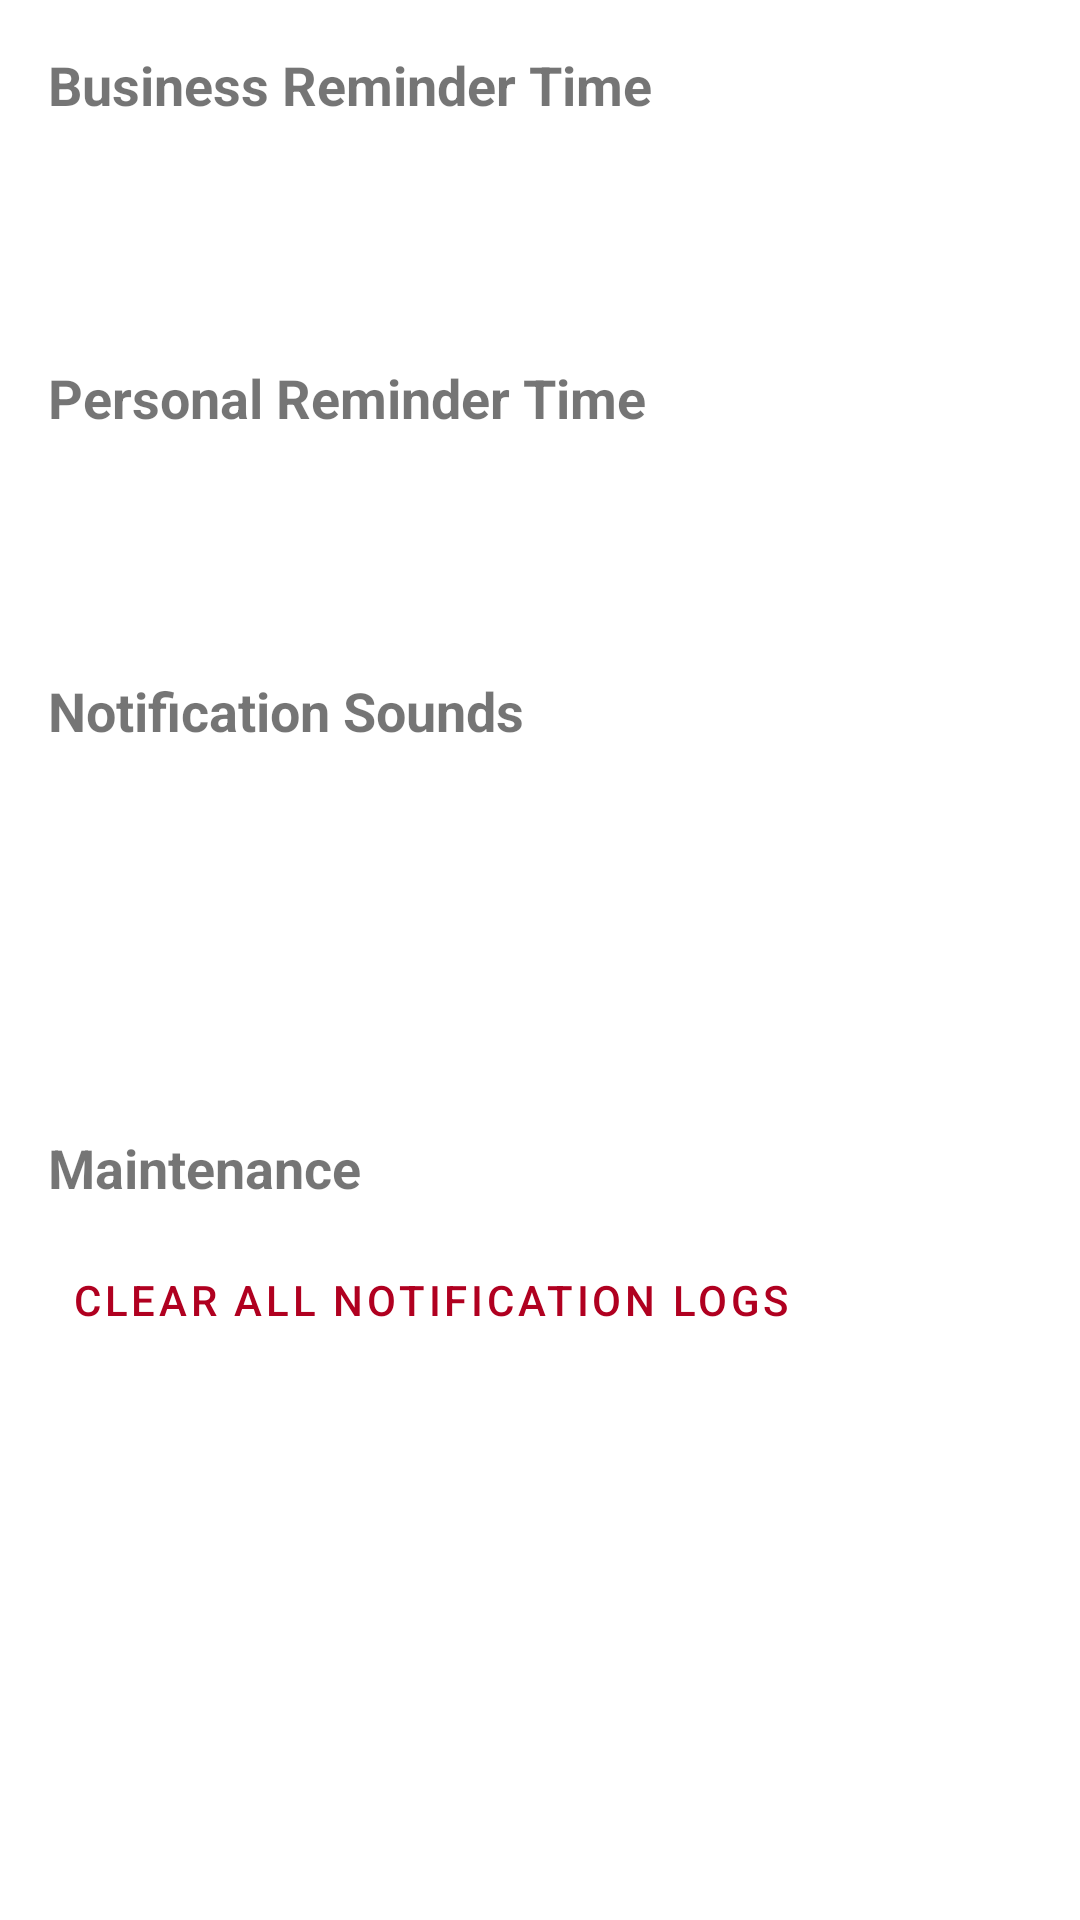

Layout XML and referenced resources for this Android screen:
<!-- AndroidManifest.xml: application theme Theme.NotificationTracker -->
<!-- res/layout/fragment_reminder_settings.xml -->
<?xml version="1.0" encoding="utf-8"?>
<androidx.constraintlayout.widget.ConstraintLayout xmlns:android="http://schemas.android.com/apk/res/android"
    xmlns:app="http://schemas.android.com/apk/res-auto"
    xmlns:tools="http://schemas.android.com/tools"
    android:layout_width="match_parent"
    android:layout_height="match_parent"
    android:padding="16dp"
    tools:context=".ui.screens.ReminderSettingsFragment">

    <TextView
        android:id="@+id/tvBusinessTitle"
        android:layout_width="wrap_content"
        android:layout_height="wrap_content"
        android:text="@string/reminder_time_business"
        android:textSize="18sp"
        android:textStyle="bold"
        app:layout_constraintStart_toStartOf="parent"
        app:layout_constraintTop_toTopOf="parent" />

    <Button
        android:id="@+id/btnBusinessTime"
        style="@style/Widget.MaterialComponents.Button.OutlinedButton"
        android:layout_width="wrap_content"
        android:layout_height="wrap_content"
        android:layout_marginTop="8dp"
        android:text="Set Time"
        app:layout_constraintStart_toStartOf="parent"
        app:layout_constraintTop_toBottomOf="@id/tvBusinessTitle" />

    <TextView
        android:id="@+id/tvPersonalTitle"
        android:layout_width="wrap_content"
        android:layout_height="wrap_content"
        android:layout_marginTop="24dp"
        android:text="@string/reminder_time_personal"
        android:textSize="18sp"
        android:textStyle="bold"
        app:layout_constraintStart_toStartOf="parent"
        app:layout_constraintTop_toBottomOf="@id/btnBusinessTime" />

    <Button
        android:id="@+id/btnPersonalTime"
        style="@style/Widget.MaterialComponents.Button.OutlinedButton"
        android:layout_width="wrap_content"
        android:layout_height="wrap_content"
        android:layout_marginTop="8dp"
        android:text="Set Time"
        app:layout_constraintStart_toStartOf="parent"
        app:layout_constraintTop_toBottomOf="@id/tvPersonalTitle" />

    <TextView
        android:id="@+id/tvSoundTitle"
        android:layout_width="wrap_content"
        android:layout_height="wrap_content"
        android:layout_marginTop="24dp"
        android:text="Notification Sounds"
        android:textSize="18sp"
        android:textStyle="bold"
        app:layout_constraintStart_toStartOf="parent"
        app:layout_constraintTop_toBottomOf="@id/btnPersonalTime" />

    <Button
        android:id="@+id/btnBusinessSound"
        style="@style/Widget.MaterialComponents.Button.TextButton"
        android:layout_width="wrap_content"
        android:layout_height="wrap_content"
        android:layout_marginTop="8dp"
        android:text="Business Sound Settings"
        app:layout_constraintStart_toStartOf="parent"
        app:layout_constraintTop_toBottomOf="@id/tvSoundTitle" />

    <Button
        android:id="@+id/btnPersonalSound"
        style="@style/Widget.MaterialComponents.Button.TextButton"
        android:layout_width="wrap_content"
        android:layout_height="wrap_content"
        android:text="Personal Sound Settings"
        app:layout_constraintStart_toStartOf="parent"
        app:layout_constraintTop_toBottomOf="@id/btnBusinessSound" />

    <TextView
        android:id="@+id/tvMaintenanceTitle"
        android:layout_width="wrap_content"
        android:layout_height="wrap_content"
        android:layout_marginTop="24dp"
        android:text="Maintenance"
        android:textSize="18sp"
        android:textStyle="bold"
        app:layout_constraintStart_toStartOf="parent"
        app:layout_constraintTop_toBottomOf="@id/btnPersonalSound" />

    <Button
        android:id="@+id/btnClearLogs"
        style="@style/Widget.MaterialComponents.Button.TextButton"
        android:layout_width="wrap_content"
        android:layout_height="wrap_content"
        android:layout_marginTop="8dp"
        android:text="Clear All Notification Logs"
        android:textColor="@color/design_default_color_error"
        app:layout_constraintStart_toStartOf="parent"
        app:layout_constraintTop_toBottomOf="@id/tvMaintenanceTitle" />

</androidx.constraintlayout.widget.ConstraintLayout>
<!-- resources referenced by this layout -->
<resources>
  <string name="reminder_time_business">Business Reminder Time</string>
  <string name="reminder_time_personal">Personal Reminder Time</string>
  <style name="Theme.NotificationTracker" parent="Theme.MaterialComponents.Light.NoActionBar">
          
          <item name="colorPrimary">@color/white</item>
          <item name="colorPrimaryVariant">@color/white</item>
          <item name="colorOnPrimary">@color/black</item>
          <item name="android:windowLightStatusBar" tools:targetApi="m">true</item>
          
          <item name="colorSecondary">@color/teal_200</item>
          <item name="colorSecondaryVariant">@color/teal_700</item>
          <item name="colorOnSecondary">@color/black</item>
          
          <item name="android:statusBarColor">@color/white</item>
          <item name="android:windowTranslucentStatus">false</item>
          <item name="android:windowDrawsSystemBarBackgrounds">true</item>
          
      </style>
  <color name="white">#FFFFFFFF</color>
  <color name="black">#FF000000</color>
  <color name="teal_200">#FF03DAC5</color>
  <color name="teal_700">#FF018786</color>
</resources>
